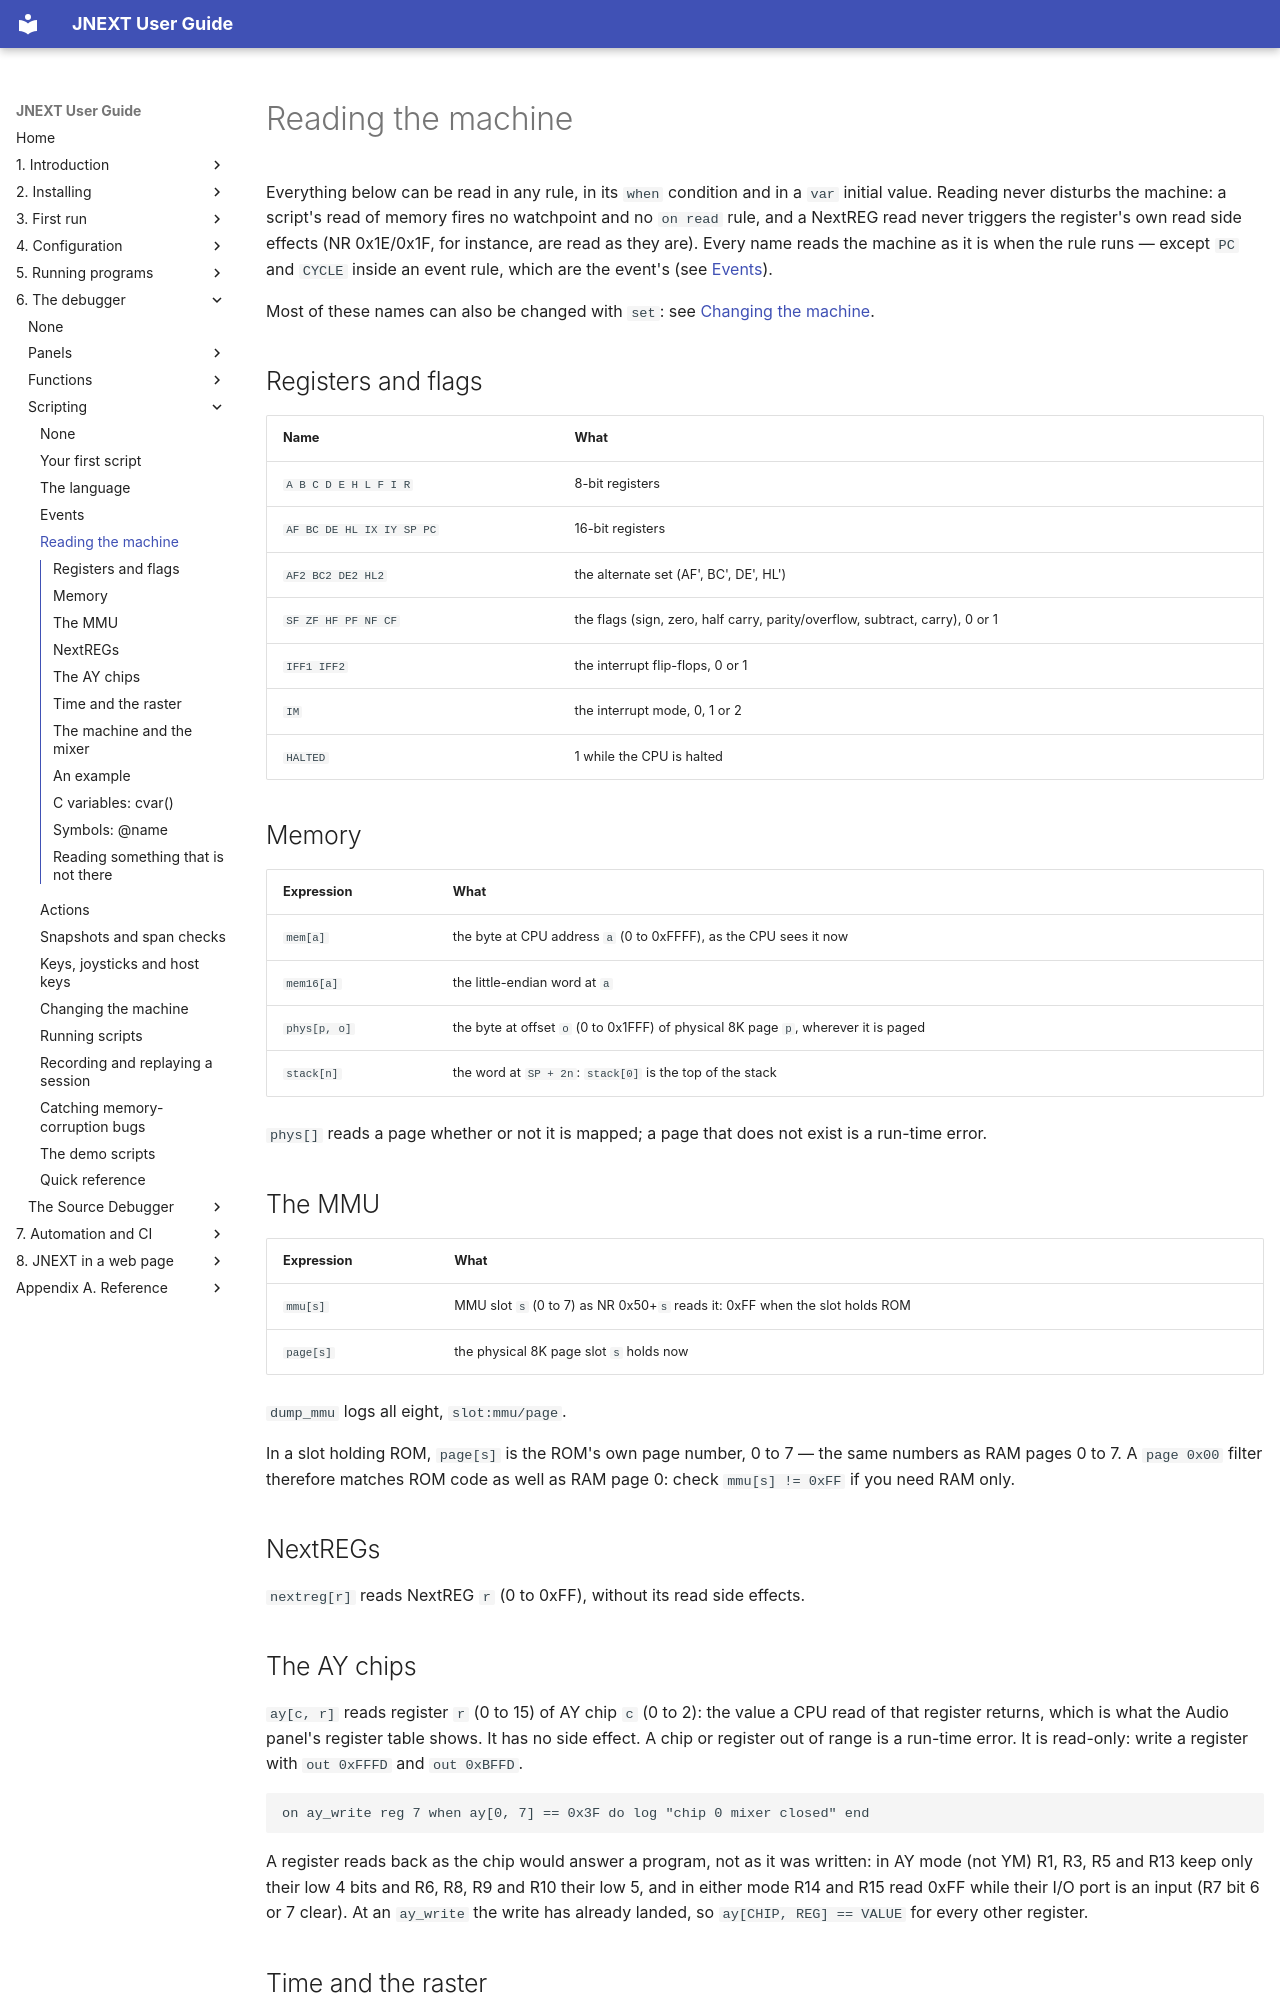

repository: jorgegv/jnext · page: 06-debugger/scripting/04-reading-the-machine.html · generator: mkdocs

# Reading the machine

Everything below can be read in any rule, in its `when` condition and in a
`var` initial value. Reading never disturbs the machine: a script's read of
memory fires no watchpoint and no `on read` rule, and a NextREG read never
triggers the register's own read side effects (NR 0x1E/0x1F, for instance,
are read as they are). Every name reads the machine as it is when the rule
runs — except `PC` and `CYCLE` inside an event rule, which are the event's
(see [Events](03-events.md#when-a-rule-runs)).

Most of these names can also be changed with `set`: see [Changing the
machine](08-changing-the-machine.md).

## Registers and flags

| Name | What |
|---|---|
| `A B C D E H L F I R` | 8-bit registers |
| `AF BC DE HL IX IY SP PC` | 16-bit registers |
| `AF2 BC2 DE2 HL2` | the alternate set (AF', BC', DE', HL') |
| `SF ZF HF PF NF CF` | the flags (sign, zero, half carry, parity/overflow, subtract, carry), 0 or 1 |
| `IFF1 IFF2` | the interrupt flip-flops, 0 or 1 |
| `IM` | the interrupt mode, 0, 1 or 2 |
| `HALTED` | 1 while the CPU is halted |

## Memory

| Expression | What |
|---|---|
| `mem[a]` | the byte at CPU address `a` (0 to 0xFFFF), as the CPU sees it now |
| `mem16[a]` | the little-endian word at `a` |
| `phys[p, o]` | the byte at offset `o` (0 to 0x1FFF) of physical 8K page `p`, wherever it is paged |
| `stack[n]` | the word at `SP + 2n`: `stack[0]` is the top of the stack |

`phys[]` reads a page whether or not it is mapped; a page that does not exist
is a run-time error.

## The MMU

| Expression | What |
|---|---|
| `mmu[s]` | MMU slot `s` (0 to 7) as NR 0x50+`s` reads it: 0xFF when the slot holds ROM |
| `page[s]` | the physical 8K page slot `s` holds now |

`dump_mmu` logs all eight, `slot:mmu/page`.

In a slot holding ROM, `page[s]` is the ROM's own page number, 0 to 7 — the
same numbers as RAM pages 0 to 7. A `page 0x00` filter therefore matches ROM
code as well as RAM page 0: check `mmu[s] != 0xFF` if you need RAM only.

## NextREGs

`nextreg[r]` reads NextREG `r` (0 to 0xFF), without its read side effects.

## The AY chips

`ay[c, r]` reads register `r` (0 to 15) of AY chip `c` (0 to 2): the value a CPU read
of that register returns, which is what the Audio panel's register table shows. It has no side effect. A chip or register out of
range is a run-time error. It is read-only: write a register with `out 0xFFFD` and `out 0xBFFD`.

```
on ay_write reg 7 when ay[0, 7] == 0x3F do log "chip 0 mixer closed" end
```

A register reads back as the chip would answer a program, not as it was written: in AY mode (not YM) R1, R3, R5 and R13 keep only their low 4 bits and R6, R8, R9 and R10 their low 5, and in either mode R14 and R15 read 0xFF while their I/O port is an input (R7 bit 6 or 7 clear). At an `ay_write` the write has already landed, so `ay[CHIP, REG] == VALUE` for every other register.
